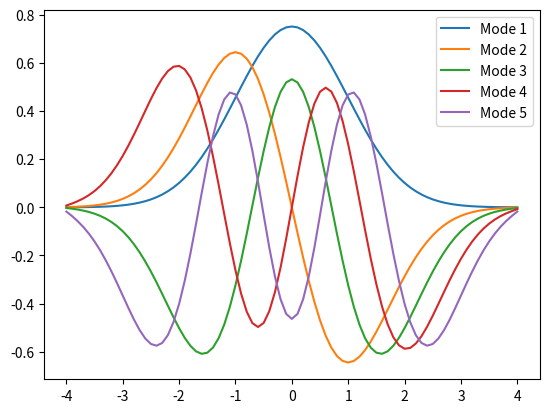

This figure's Python source:
import numpy as np
from scipy.sparse import diags
from scipy.sparse.linalg import eigsh
import matplotlib.pyplot as plt

x = np.linspace(-4, 4, 81, endpoint=True)
dx = x[1] - x[0]
n = len(x)

# Define the diagonals for the tridiagonal matrix
main_diag = (-2 - (x**2) * (dx**2))  # Main diagonal
off_diag = np.ones(n-1)  # Off diagonals (ones)

# Create the sparse matrix using the diagonals
diagonals = [off_diag, main_diag, off_diag]
A = diags(diagonals, [-1, 0, 1], format='csr')

# Find the smallest 5 eigenvalues and eigenvectors
eigenvalues, eigenvectors = eigsh(A, k=5, which='SM')
eigenvalues = abs(eigenvalues[::-1])*100 
eigenvectors = eigenvectors[:, ::-1]

# Normalize and plot the first few eigenvectors
for i in range(5):
    norm = np.trapz(eigenvectors[:, i] ** 2, x)
    plt.plot(x, eigenvectors[:, i] / np.sqrt(norm), label=f'Mode {i+1}')

plt.legend()
plt.show()

print("Eigenvalues:", eigenvalues)